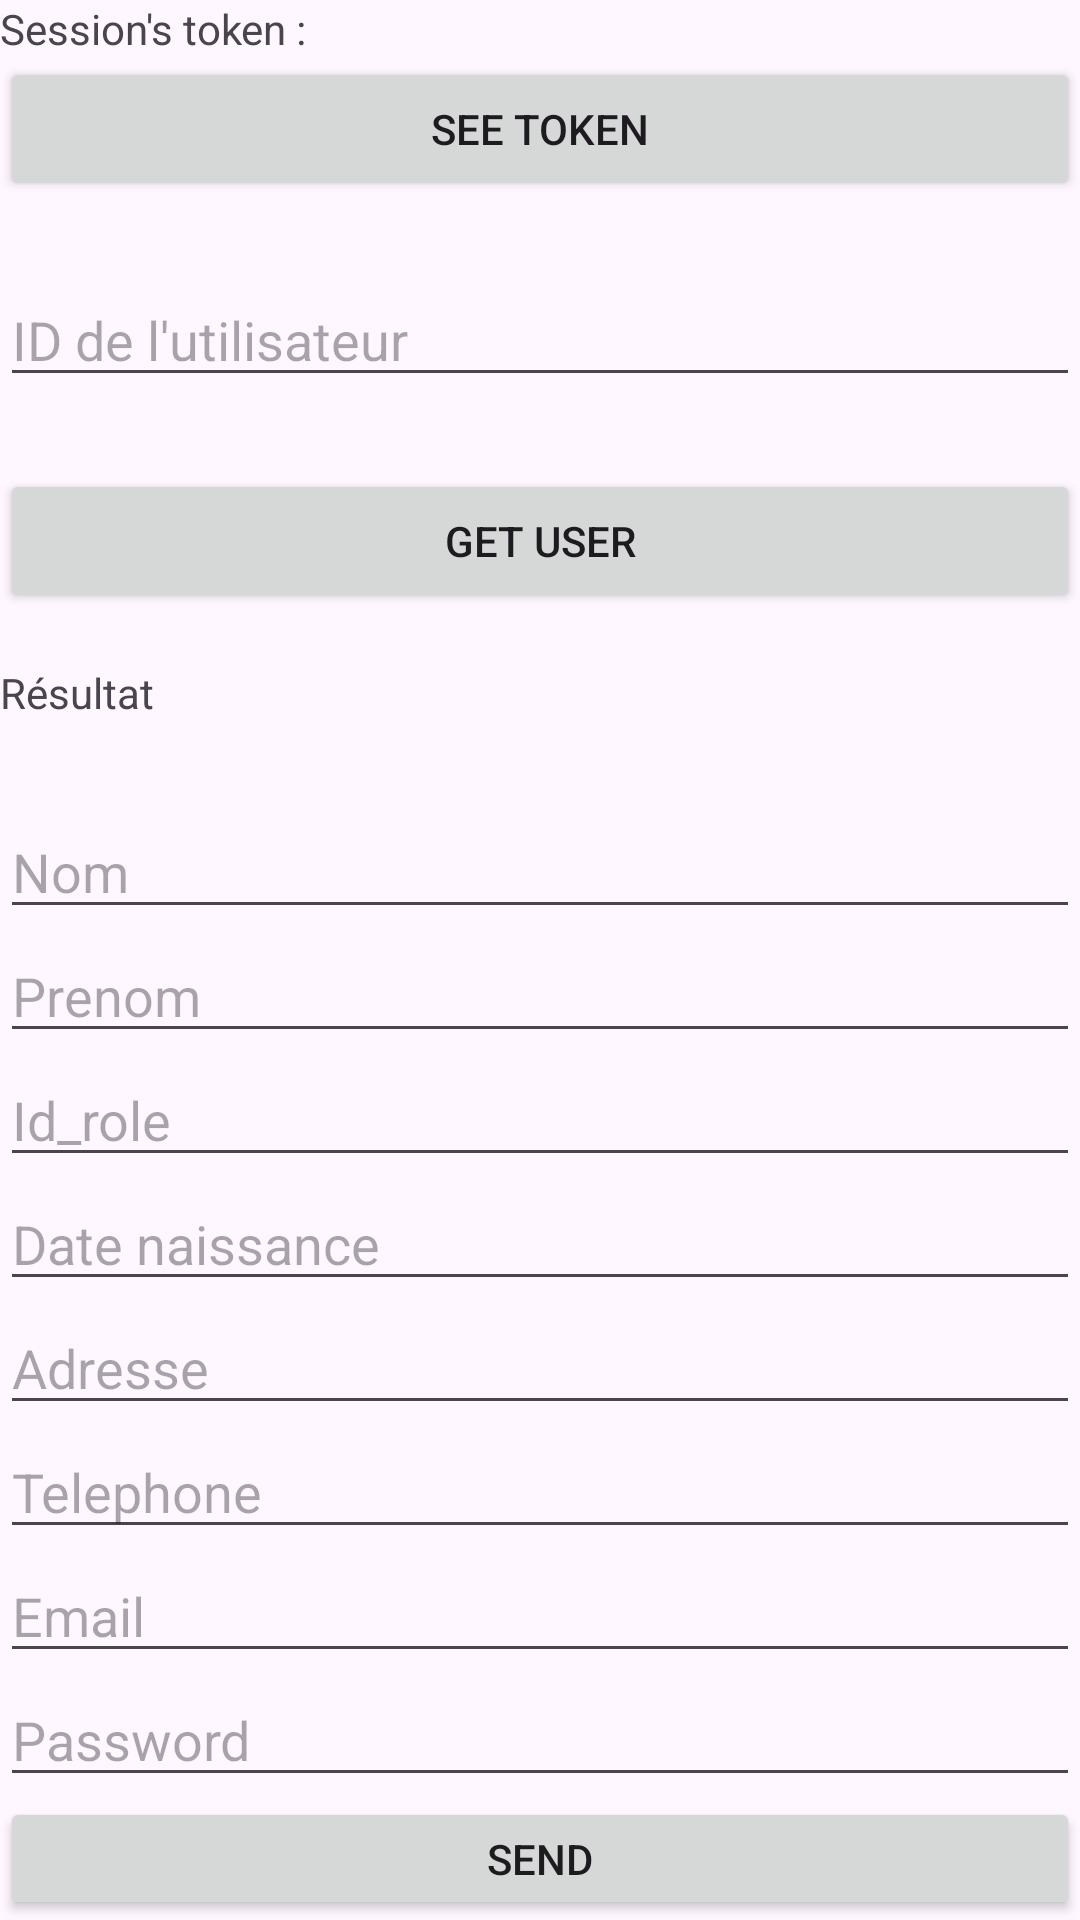

This screen was rendered from an Android layout file. Write that file and the resources it references.
<!-- AndroidManifest.xml: application theme Theme.SmileCareMobile -->
<!-- res/layout/activity_test_api.xml -->
<?xml version="1.0" encoding="utf-8"?>
<androidx.constraintlayout.widget.ConstraintLayout xmlns:android="http://schemas.android.com/apk/res/android"
    xmlns:app="http://schemas.android.com/apk/res-auto"
    xmlns:tools="http://schemas.android.com/tools"
    android:id="@+id/main"
    android:layout_width="match_parent"
    android:layout_height="match_parent"
    tools:context=".testAPI">

    <LinearLayout
        android:layout_width="match_parent"
        android:layout_height="match_parent"
        android:orientation="vertical">

        <TextView
            android:id="@+id/token"
            android:layout_width="match_parent"
            android:layout_height="wrap_content"
            android:text="Session's token : " />

        <Button
            android:id="@+id/seeTokenBtn"
            android:layout_width="match_parent"
            android:layout_height="wrap_content"
            android:text="See token" />

        <Space
            android:layout_width="match_parent"
            android:layout_height="24dp" />

        <EditText
            android:id="@+id/idUser"
            android:layout_width="match_parent"
            android:layout_height="wrap_content"
            android:ems="10"
            android:inputType="text"
            android:hint="ID de l'utilisateur" />

        <Space
            android:layout_width="match_parent"
            android:layout_height="24dp" />

        <Button
            android:id="@+id/getUserBtn"
            android:layout_width="match_parent"
            android:layout_height="wrap_content"
            android:text="Get user" />

        <Space
            android:layout_width="match_parent"
            android:layout_height="17dp" />

        <TextView
            android:id="@+id/resultUser"
            android:layout_width="match_parent"
            android:layout_height="30dp"
            android:text="Résultat" />

        <Space
            android:layout_width="match_parent"
            android:layout_height="17dp" />

        <LinearLayout
            android:layout_width="match_parent"
            android:layout_height="match_parent"
            android:orientation="vertical">

            <EditText
                android:id="@+id/nom"
                android:layout_width="match_parent"
                android:layout_height="wrap_content"
                android:ems="10"
                android:hint="Nom"
                android:inputType="text" />

            <EditText
                android:id="@+id/prenom"
                android:layout_width="match_parent"
                android:layout_height="wrap_content"
                android:ems="10"
                android:hint="Prenom"
                android:inputType="text" />

            <EditText
                android:id="@+id/id_role"
                android:layout_width="match_parent"
                android:layout_height="wrap_content"
                android:ems="10"
                android:hint="Id_role"
                android:inputType="text" />

            <EditText
                android:id="@+id/dateNaissance"
                android:layout_width="match_parent"
                android:layout_height="wrap_content"
                android:ems="10"
                android:hint="Date naissance"
                android:inputType="text" />

            <EditText
                android:id="@+id/adresse"
                android:layout_width="match_parent"
                android:layout_height="wrap_content"
                android:ems="10"
                android:hint="Adresse"
                android:inputType="text" />

            <EditText
                android:id="@+id/telephone"
                android:layout_width="match_parent"
                android:layout_height="wrap_content"
                android:ems="10"
                android:hint="Telephone"
                android:inputType="text" />

            <EditText
                android:id="@+id/email"
                android:layout_width="match_parent"
                android:layout_height="wrap_content"
                android:ems="10"
                android:hint="Email"
                android:inputType="text" />

            <EditText
                android:id="@+id/password"
                android:layout_width="match_parent"
                android:layout_height="wrap_content"
                android:ems="10"
                android:hint="Password"
                android:inputType="text" />

            <Button
                android:id="@+id/createUser"
                android:layout_width="match_parent"
                android:layout_height="wrap_content"
                android:text="Send" />
        </LinearLayout>

    </LinearLayout>

</androidx.constraintlayout.widget.ConstraintLayout>
<!-- resources referenced by this layout -->
<resources>
  <style name="Theme.SmileCareMobile" parent="Base.Theme.SmileCareMobile" />
  <style name="Base.Theme.SmileCareMobile" parent="Theme.Material3.DayNight.NoActionBar">
          
          <item name="colorPrimary">@color/bleu_principal</item>
      </style>
  <color name="bleu_principal">#1E90FF</color>
</resources>
